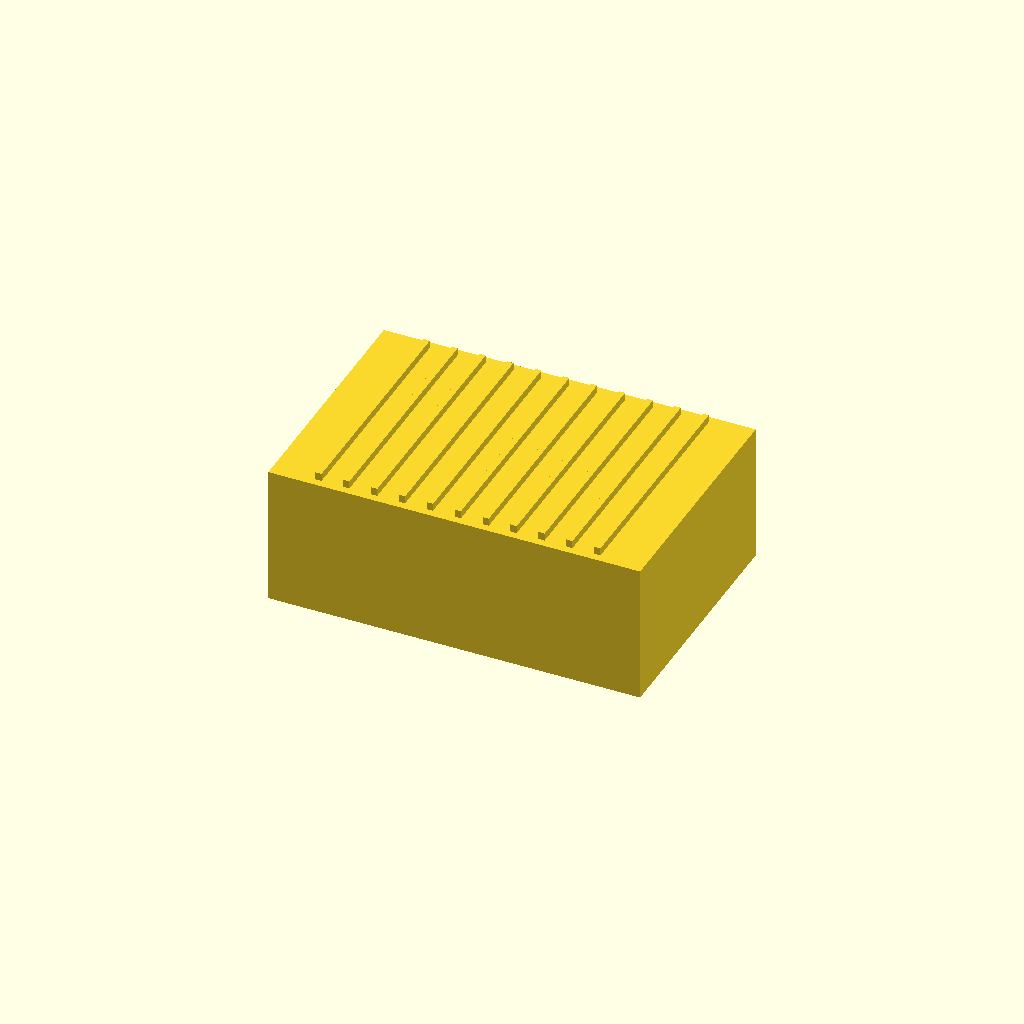
Cell 1 — every parameter at its default value.
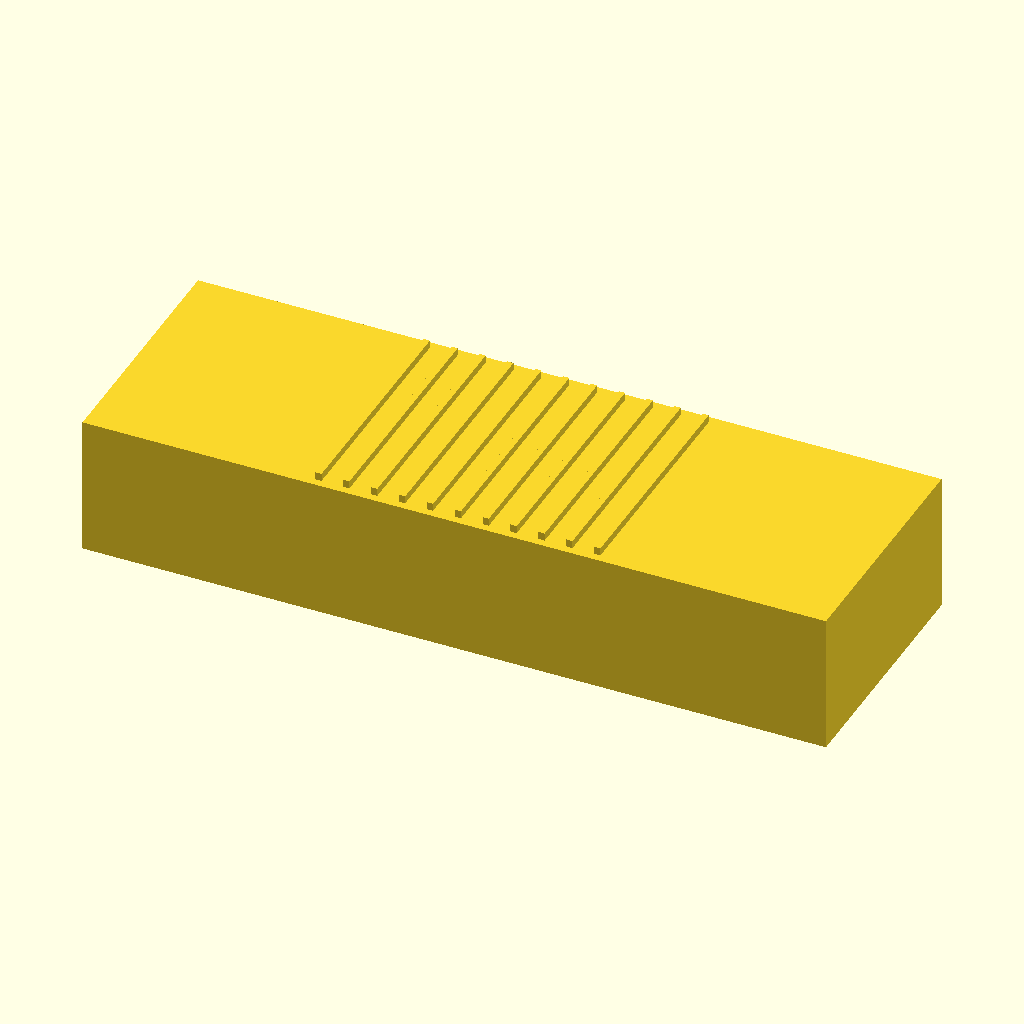
Cell 2: chassis_length = 480 (everything else at default).
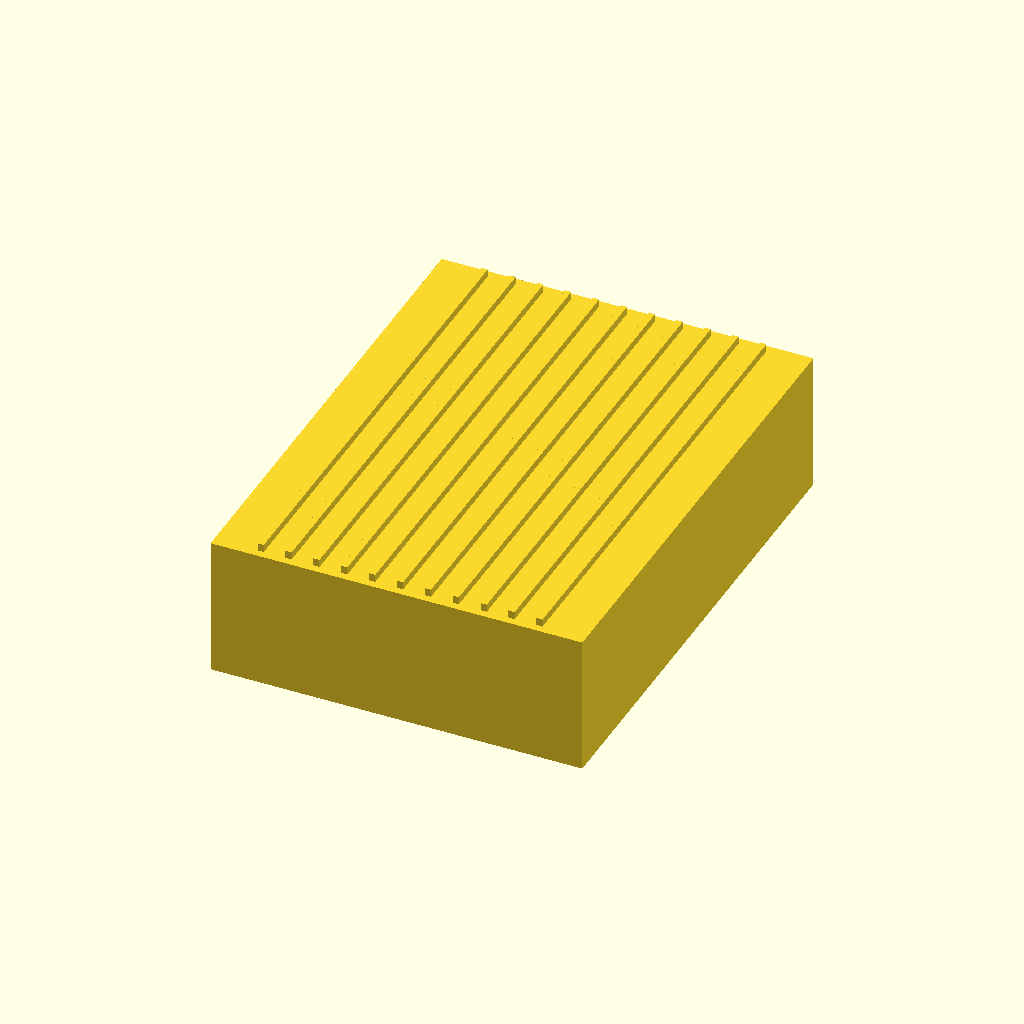
Cell 3: the same model with chassis_width = 320.
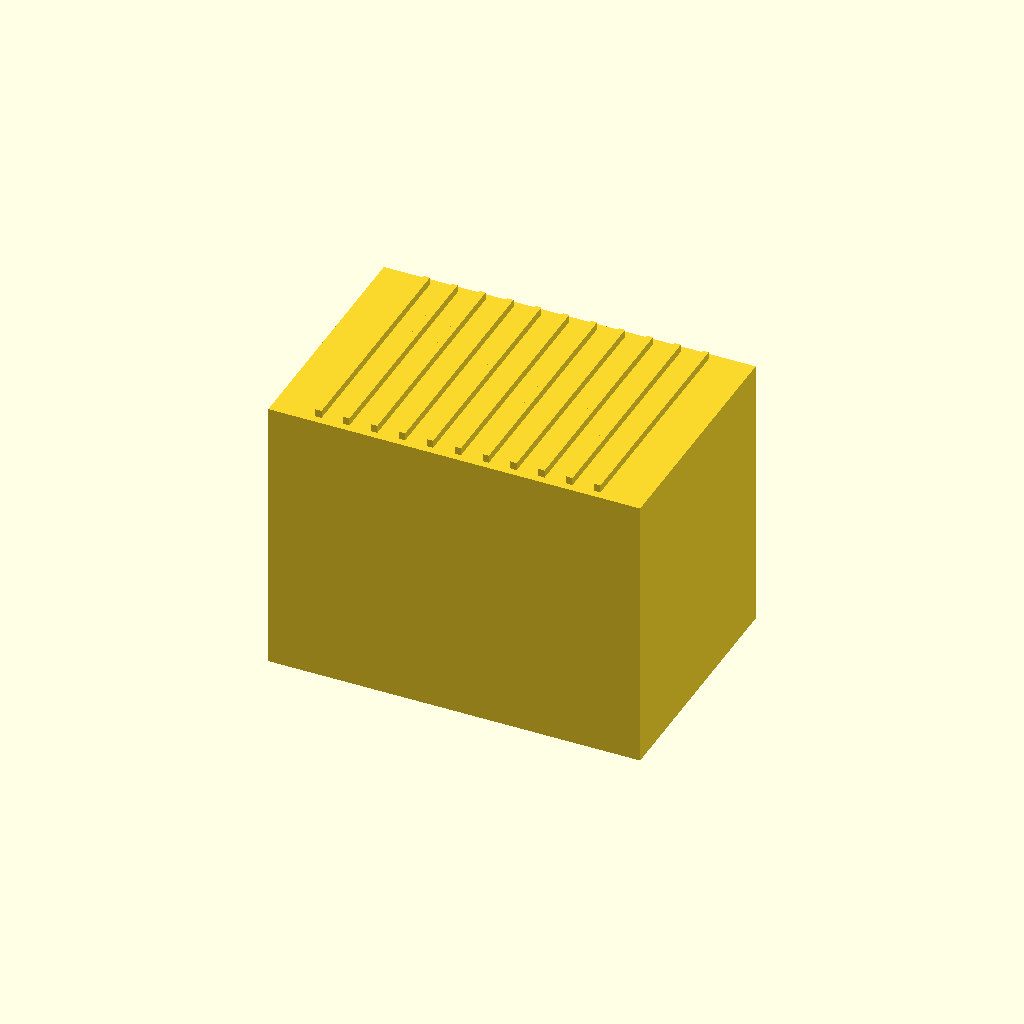
Cell 4 — chassis_height set to 180, the other parameters unchanged.
All cells are drawn from one camera (rotation 55°, 0°, 25°, orthographic, colour scheme Cornfield), so only the parameter changes between them.
Source of the model, src/hardware/ge_amplifier_chassis.scad:
// File Path: src/hardware/ge_amplifier_chassis.scad
// GE Heavy Industrial Weatherproof Signal Power Amplifier Housing Model
// Designed to shield internal 16-State Analog Silicon from high-draw inductive fields

$fn = 60;

// Central structural enclosure dimensions (in millimeters)
chassis_length = 240.0;
chassis_width  = 160.0;
chassis_height = 90.0;
wall_thickness = 5.0;

module ge_industrial_housing() {
    difference() {
        union() {
            // Main Cast Aluminum Core Body block
            cube([chassis_length, chassis_width, chassis_height], center = true);
            
            // Generate Integrated Passive Cooling Fin Array for Thermal Shedding
            for (i = [-5 : 5]) {
                translate([i * 18, 0, (chassis_height / 2) + 2.5])
                    cube([4.0, chassis_width - 10.0, 5.0], center = true);
            }
        }
        
        // Hollow out inner cavity cavity leaving rugged protective wall metrics
        cube([
            chassis_length - (2 * wall_thickness), 
            chassis_width - (2 * wall_thickness), 
            chassis_height - wall_thickness
        ], center = true);
        
        // Cutout port for the MIL-SPEC Amphenol Twist-Lock Bayonet Terminal
        translate([-(chassis_length / 2) - 1, 0, -10])
            rotate([0, 90, 0])
                cylinder(h = wall_thickness + 5, d = 32.0, center = true);
                
        // Recessed Laser-Etched Branding Plate Window Channel
        // Positioned for the "GUNDAM ROBOTIC SYSTEMS" Decal in Plavsky Font
        translate([0, (chassis_width / 2) - 1, 10])
            cube([140.0, wall_thickness, 30.0], center = true);
    }
    
    // Internal PCB Corner Standoff Anchor Bosses
    translate([
        (chassis_length/2) - wall_thickness - 10, 
        (chassis_width/2) - wall_thickness - 10, 
        -(chassis_height/2) + 5
    ])
        difference() {
            cylinder(h = 15, d = 12, center = true);
            cylinder(h = 20, d = 3.5, center = true); // Pre-drilled for M3 tap lines
        }
}

// Instantiate the industrial enclosure die for toolroom machining execution
ge_industrial_housing();
Parameter table extracted from the source (name, type, default, range or options):
chassis_length: number, default 240
chassis_width: number, default 160
chassis_height: number, default 90
wall_thickness: number, default 5
